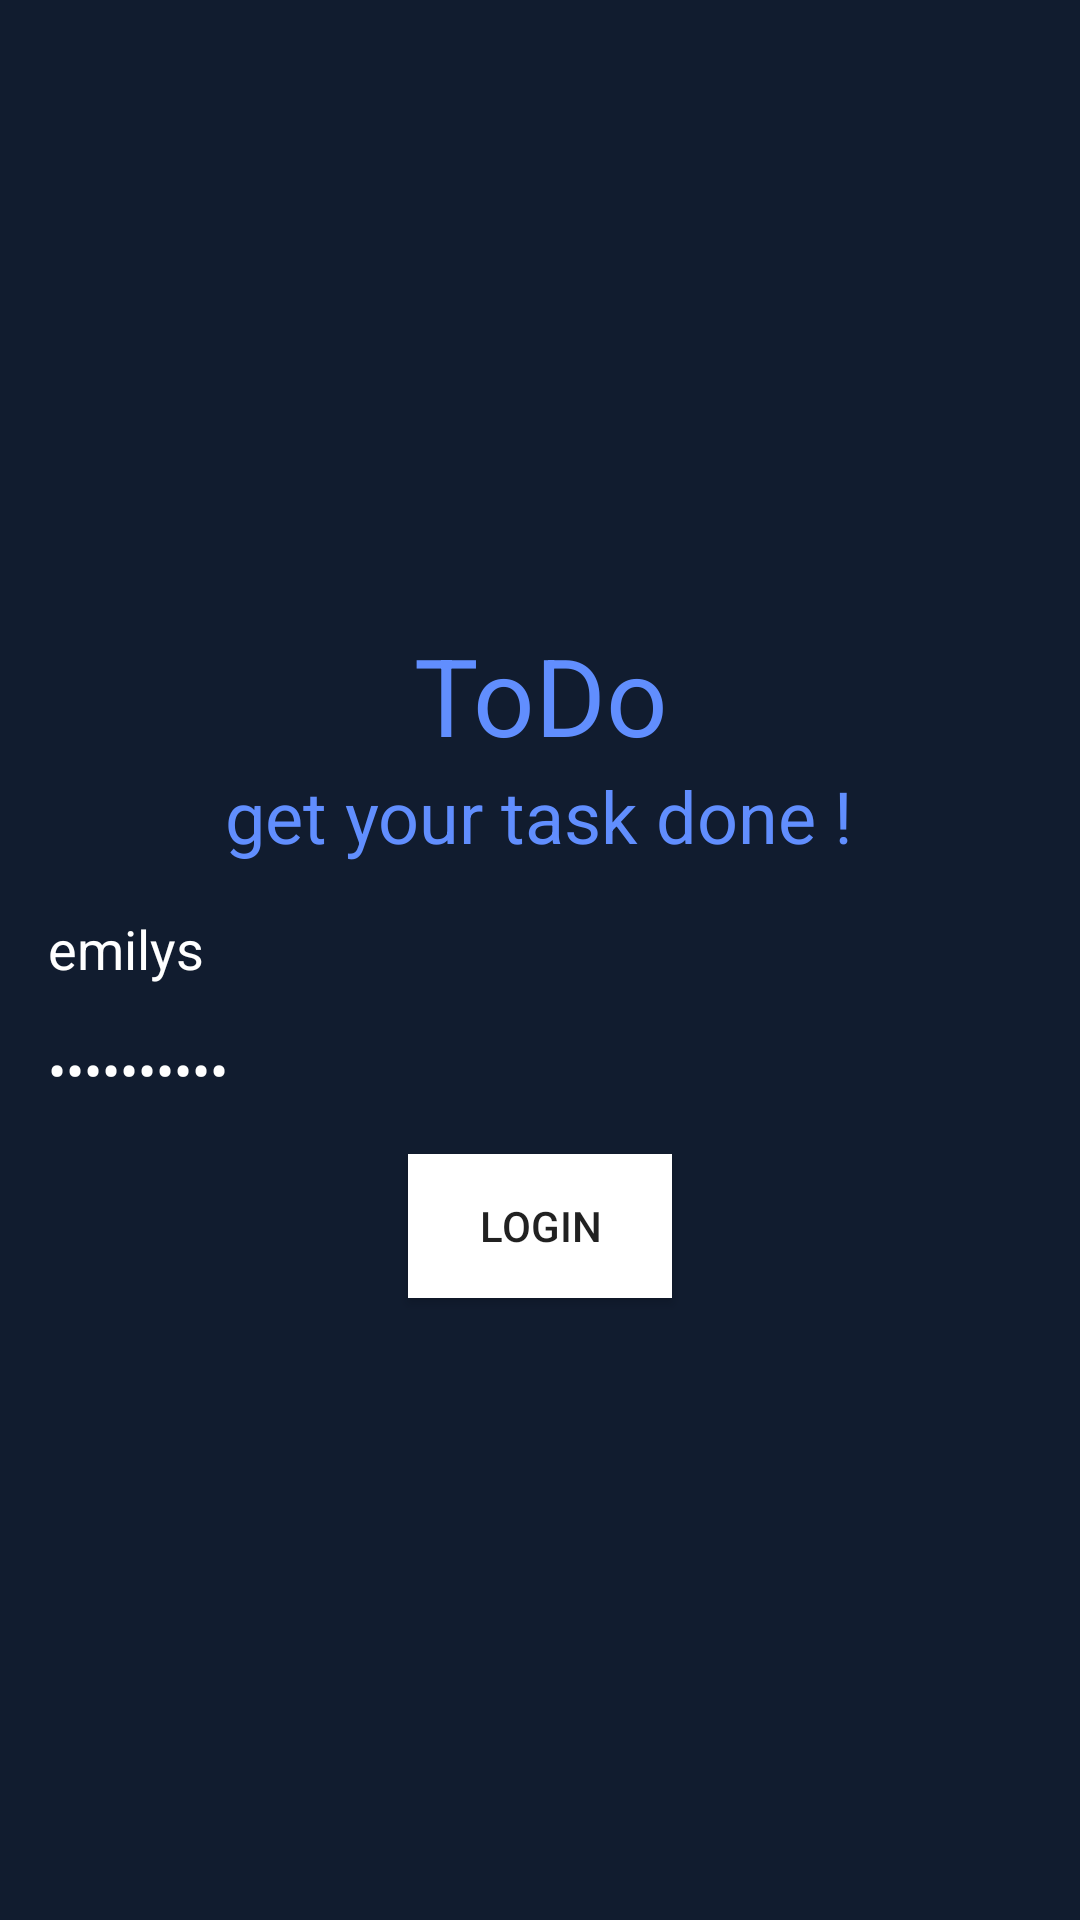

This screen was rendered from an Android layout file. Write that file and the resources it references.
<!-- AndroidManifest.xml: application theme Theme.Todo -->
<!-- res/layout/activity_login.xml -->
<?xml version="1.0" encoding="utf-8"?>
<LinearLayout xmlns:android="http://schemas.android.com/apk/res/android"
    xmlns:app="http://schemas.android.com/apk/res-auto"
    xmlns:tools="http://schemas.android.com/tools"
    android:layout_width="match_parent"
    android:layout_height="match_parent"
    android:gravity="center"
    android:orientation="vertical"
    android:padding="16dp">

    <TextView
        android:layout_width="wrap_content"
        android:layout_height="wrap_content"
        android:gravity="center"
        android:text="@string/todo"
        android:textColor="@color/heading_main"
        android:textSize="36sp" />

    <TextView
        android:layout_width="wrap_content"
        android:layout_height="wrap_content"
        android:gravity="center"
        android:text="@string/moto"
        android:textColor="@color/heading_main"
        android:textSize="24sp" />

    <EditText
        android:id="@+id/editText_username"
        android:layout_width="match_parent"
        android:layout_height="wrap_content"
        android:layout_marginTop="16dp"
        android:background="@android:color/transparent"
        android:hint="@string/user_name"
        android:inputType="text"
        android:text="emilys"
        android:textColor="@color/white"
        android:textColorHint="@color/white"
        tools:ignore="Autofill" />

    <EditText
        android:id="@+id/editText_password"
        android:layout_width="match_parent"
        android:layout_height="wrap_content"
        android:layout_marginTop="16dp"
        android:text="emilyspass"
        android:autofillHints="password"
        android:background="@android:color/transparent"
        android:hint="@string/password"
        android:inputType="textPassword"
        android:textColor="@color/white"
        android:textColorHint="@color/white" />

    <Button
        android:id="@+id/btn_login"
        android:layout_width="wrap_content"
        android:layout_height="wrap_content"
        android:layout_marginTop="16dp"
        android:background="@color/heading_main"
        android:backgroundTint="@color/white"
        android:text="@string/login"
        tools:textSize="24sp" />
    <ProgressBar
        android:id="@+id/loadingIndicator"
        android:layout_width="wrap_content"
        android:layout_height="wrap_content"
        android:visibility="gone"
        android:indeterminate="true"
        android:layout_centerInParent="true"/>

</LinearLayout>
<!-- resources referenced by this layout -->
<resources>
  <color name="heading_main">#618efe</color>
  <color name="white">#FFFFFF</color>
  <string name="login">Login</string>
  <string name="moto">get your task done !"</string>
  <string name="password">Password</string>
  <string name="todo">ToDo</string>
  <string name="user_name">User Name</string>
  <style name="Theme.Todo" parent="Theme.MaterialComponents.DayNight.DarkActionBar">
          <item name="android:windowBackground">@color/background_main</item>
      </style>
  <color name="background_main">#111c2f</color>
</resources>
